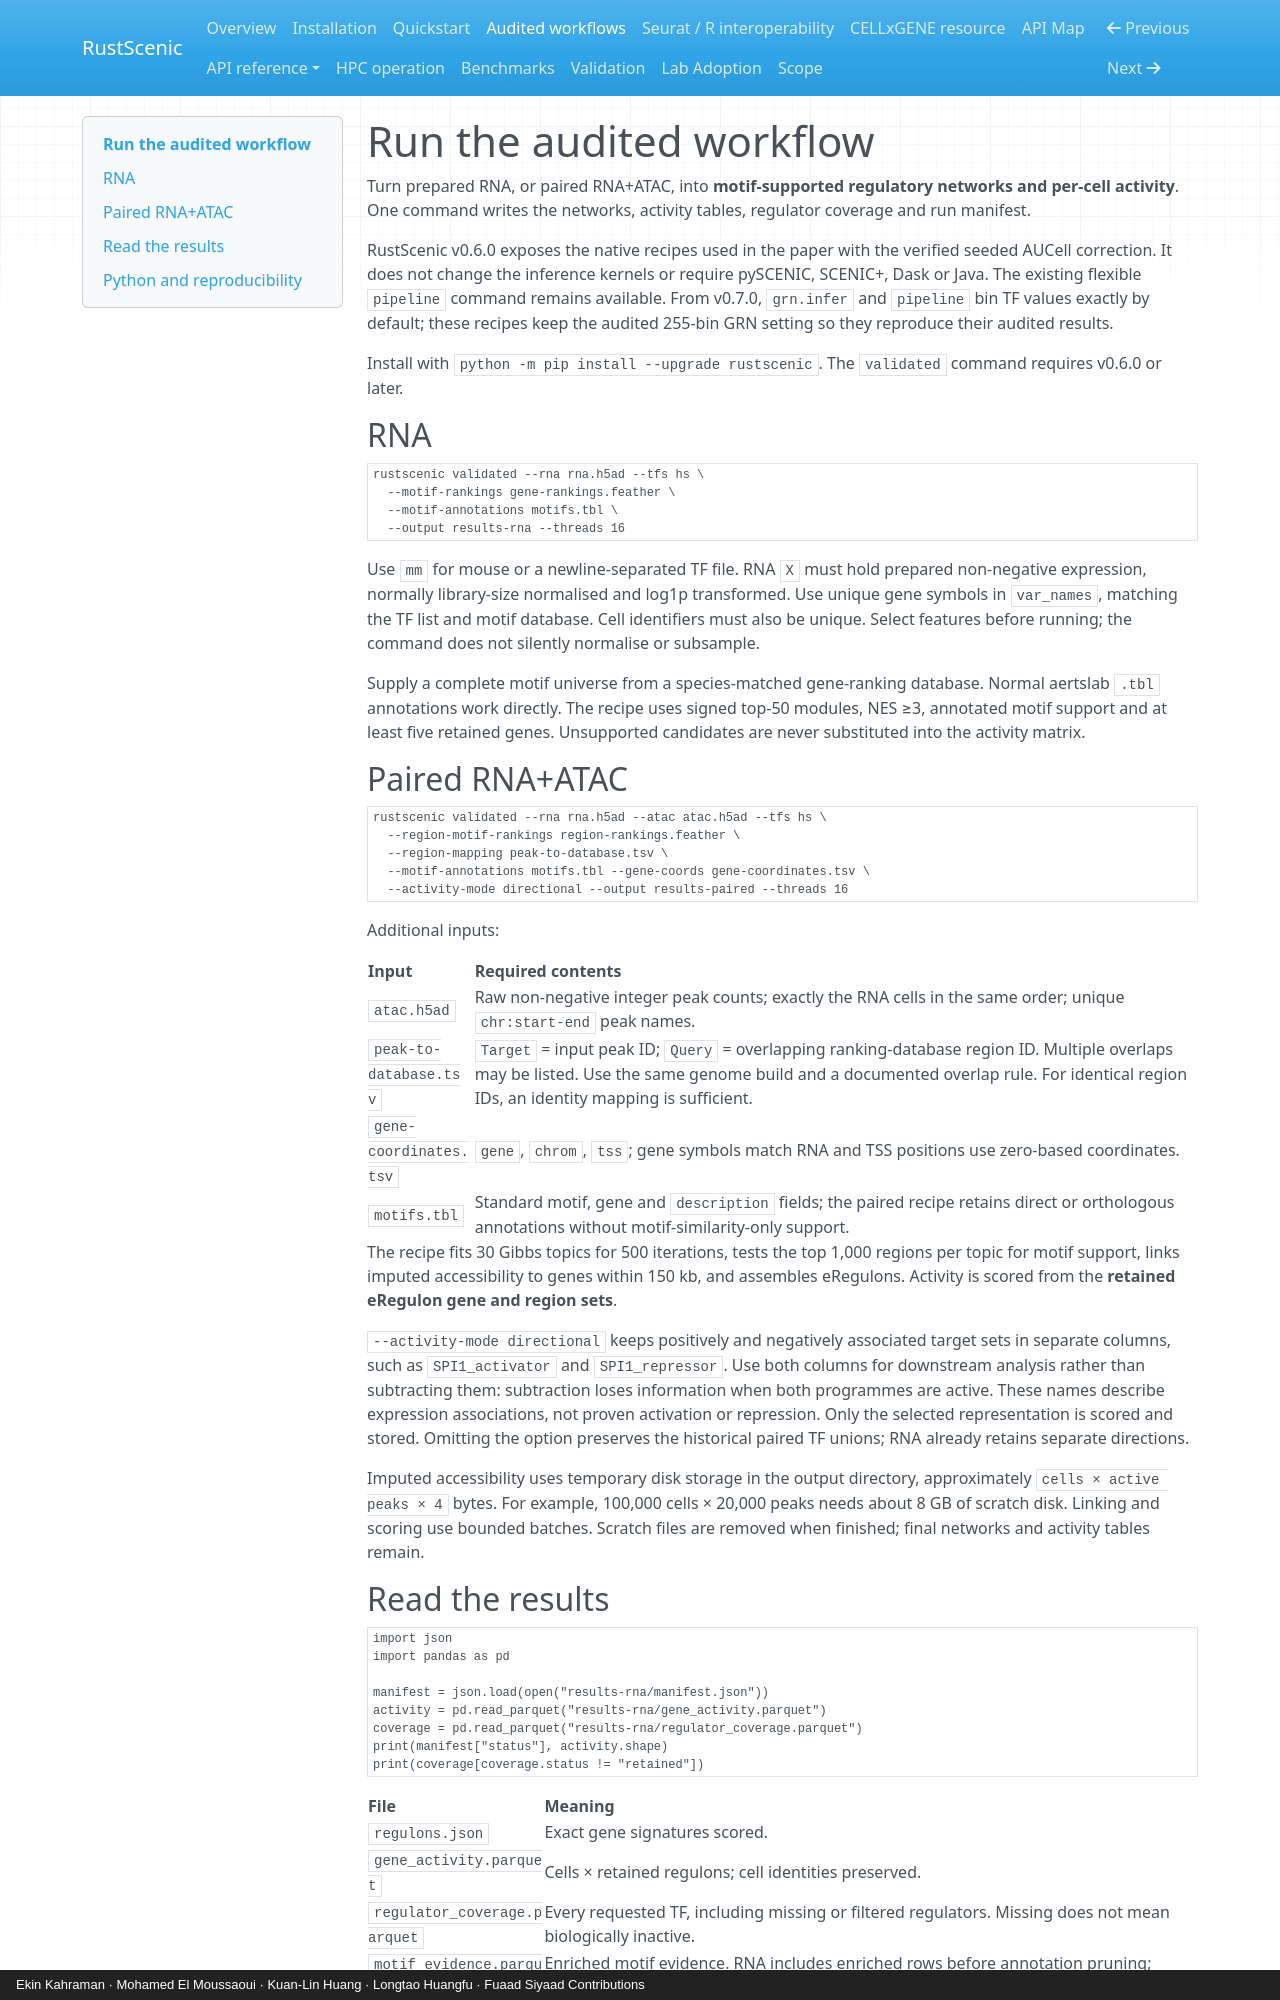

repository: Ekin-Kahraman/rustscenic · page: validated-workflow/index.html · generator: mkdocs · copyright: Ekin Kahraman · Mohamed El Moussaoui · Kuan-Lin Huang · Longtao Huangfu · Fuaad Siyaad Contributions

# Run the audited workflow

Turn prepared RNA, or paired RNA+ATAC, into **motif-supported regulatory networks and per-cell activity**. One command writes the networks, activity tables, regulator coverage and run manifest.

RustScenic v0.6.0 exposes the native recipes used in the paper with the verified seeded AUCell correction. It does not change the inference kernels or require pySCENIC, SCENIC+, Dask or Java. The existing flexible `pipeline` command remains available. From v0.7.0, `grn.infer` and `pipeline` bin TF values exactly by default; these recipes keep the audited 255-bin GRN setting so they reproduce their audited results.

Install with `python -m pip install --upgrade rustscenic`. The `validated` command requires v0.6.0 or later.

## RNA

```bash
rustscenic validated --rna rna.h5ad --tfs hs \
  --motif-rankings gene-rankings.feather \
  --motif-annotations motifs.tbl \
  --output results-rna --threads 16
```

Use `mm` for mouse or a newline-separated TF file. RNA `X` must hold prepared non-negative expression, normally library-size normalised and log1p transformed. Use unique gene symbols in `var_names`, matching the TF list and motif database. Cell identifiers must also be unique. Select features before running; the command does not silently normalise or subsample.

Supply a complete motif universe from a species-matched gene-ranking database. Normal aertslab `.tbl` annotations work directly. The recipe uses signed top-50 modules, NES ≥3, annotated motif support and at least five retained genes. Unsupported candidates are never substituted into the activity matrix.

## Paired RNA+ATAC

```bash
rustscenic validated --rna rna.h5ad --atac atac.h5ad --tfs hs \
  --region-motif-rankings region-rankings.feather \
  --region-mapping peak-to-database.tsv \
  --motif-annotations motifs.tbl --gene-coords gene-coordinates.tsv \
  --activity-mode directional --output results-paired --threads 16
```

Additional inputs:

| Input | Required contents |
| --- | --- |
| `atac.h5ad` | Raw non-negative integer peak counts; exactly the RNA cells in the same order; unique `chr:start-end` peak names. |
| `peak-to-database.tsv` | `Target` = input peak ID; `Query` = overlapping ranking-database region ID. Multiple overlaps may be listed. Use the same genome build and a documented overlap rule. For identical region IDs, an identity mapping is sufficient. |
| `gene-coordinates.tsv` | `gene`, `chrom`, `tss`; gene symbols match RNA and TSS positions use zero-based coordinates. |
| `motifs.tbl` | Standard motif, gene and `description` fields; the paired recipe retains direct or orthologous annotations without motif-similarity-only support. |

The recipe fits 30 Gibbs topics for 500 iterations, tests the top 1,000 regions per topic for motif support, links imputed accessibility to genes within 150 kb, and assembles eRegulons. Activity is scored from the **retained eRegulon gene and region sets**.

`--activity-mode directional` keeps positively and negatively associated target sets in separate columns, such as `SPI1_activator` and `SPI1_repressor`. Use both columns for downstream analysis rather than subtracting them: subtraction loses information when both programmes are active. These names describe expression associations, not proven activation or repression. Only the selected representation is scored and stored. Omitting the option preserves the historical paired TF unions; RNA already retains separate directions.

Imputed accessibility uses temporary disk storage in the output directory, approximately `cells × active peaks × 4` bytes. For example, 100,000 cells × 20,000 peaks needs about 8 GB of scratch disk. Linking and scoring use bounded batches. Scratch files are removed when finished; final networks and activity tables remain.
